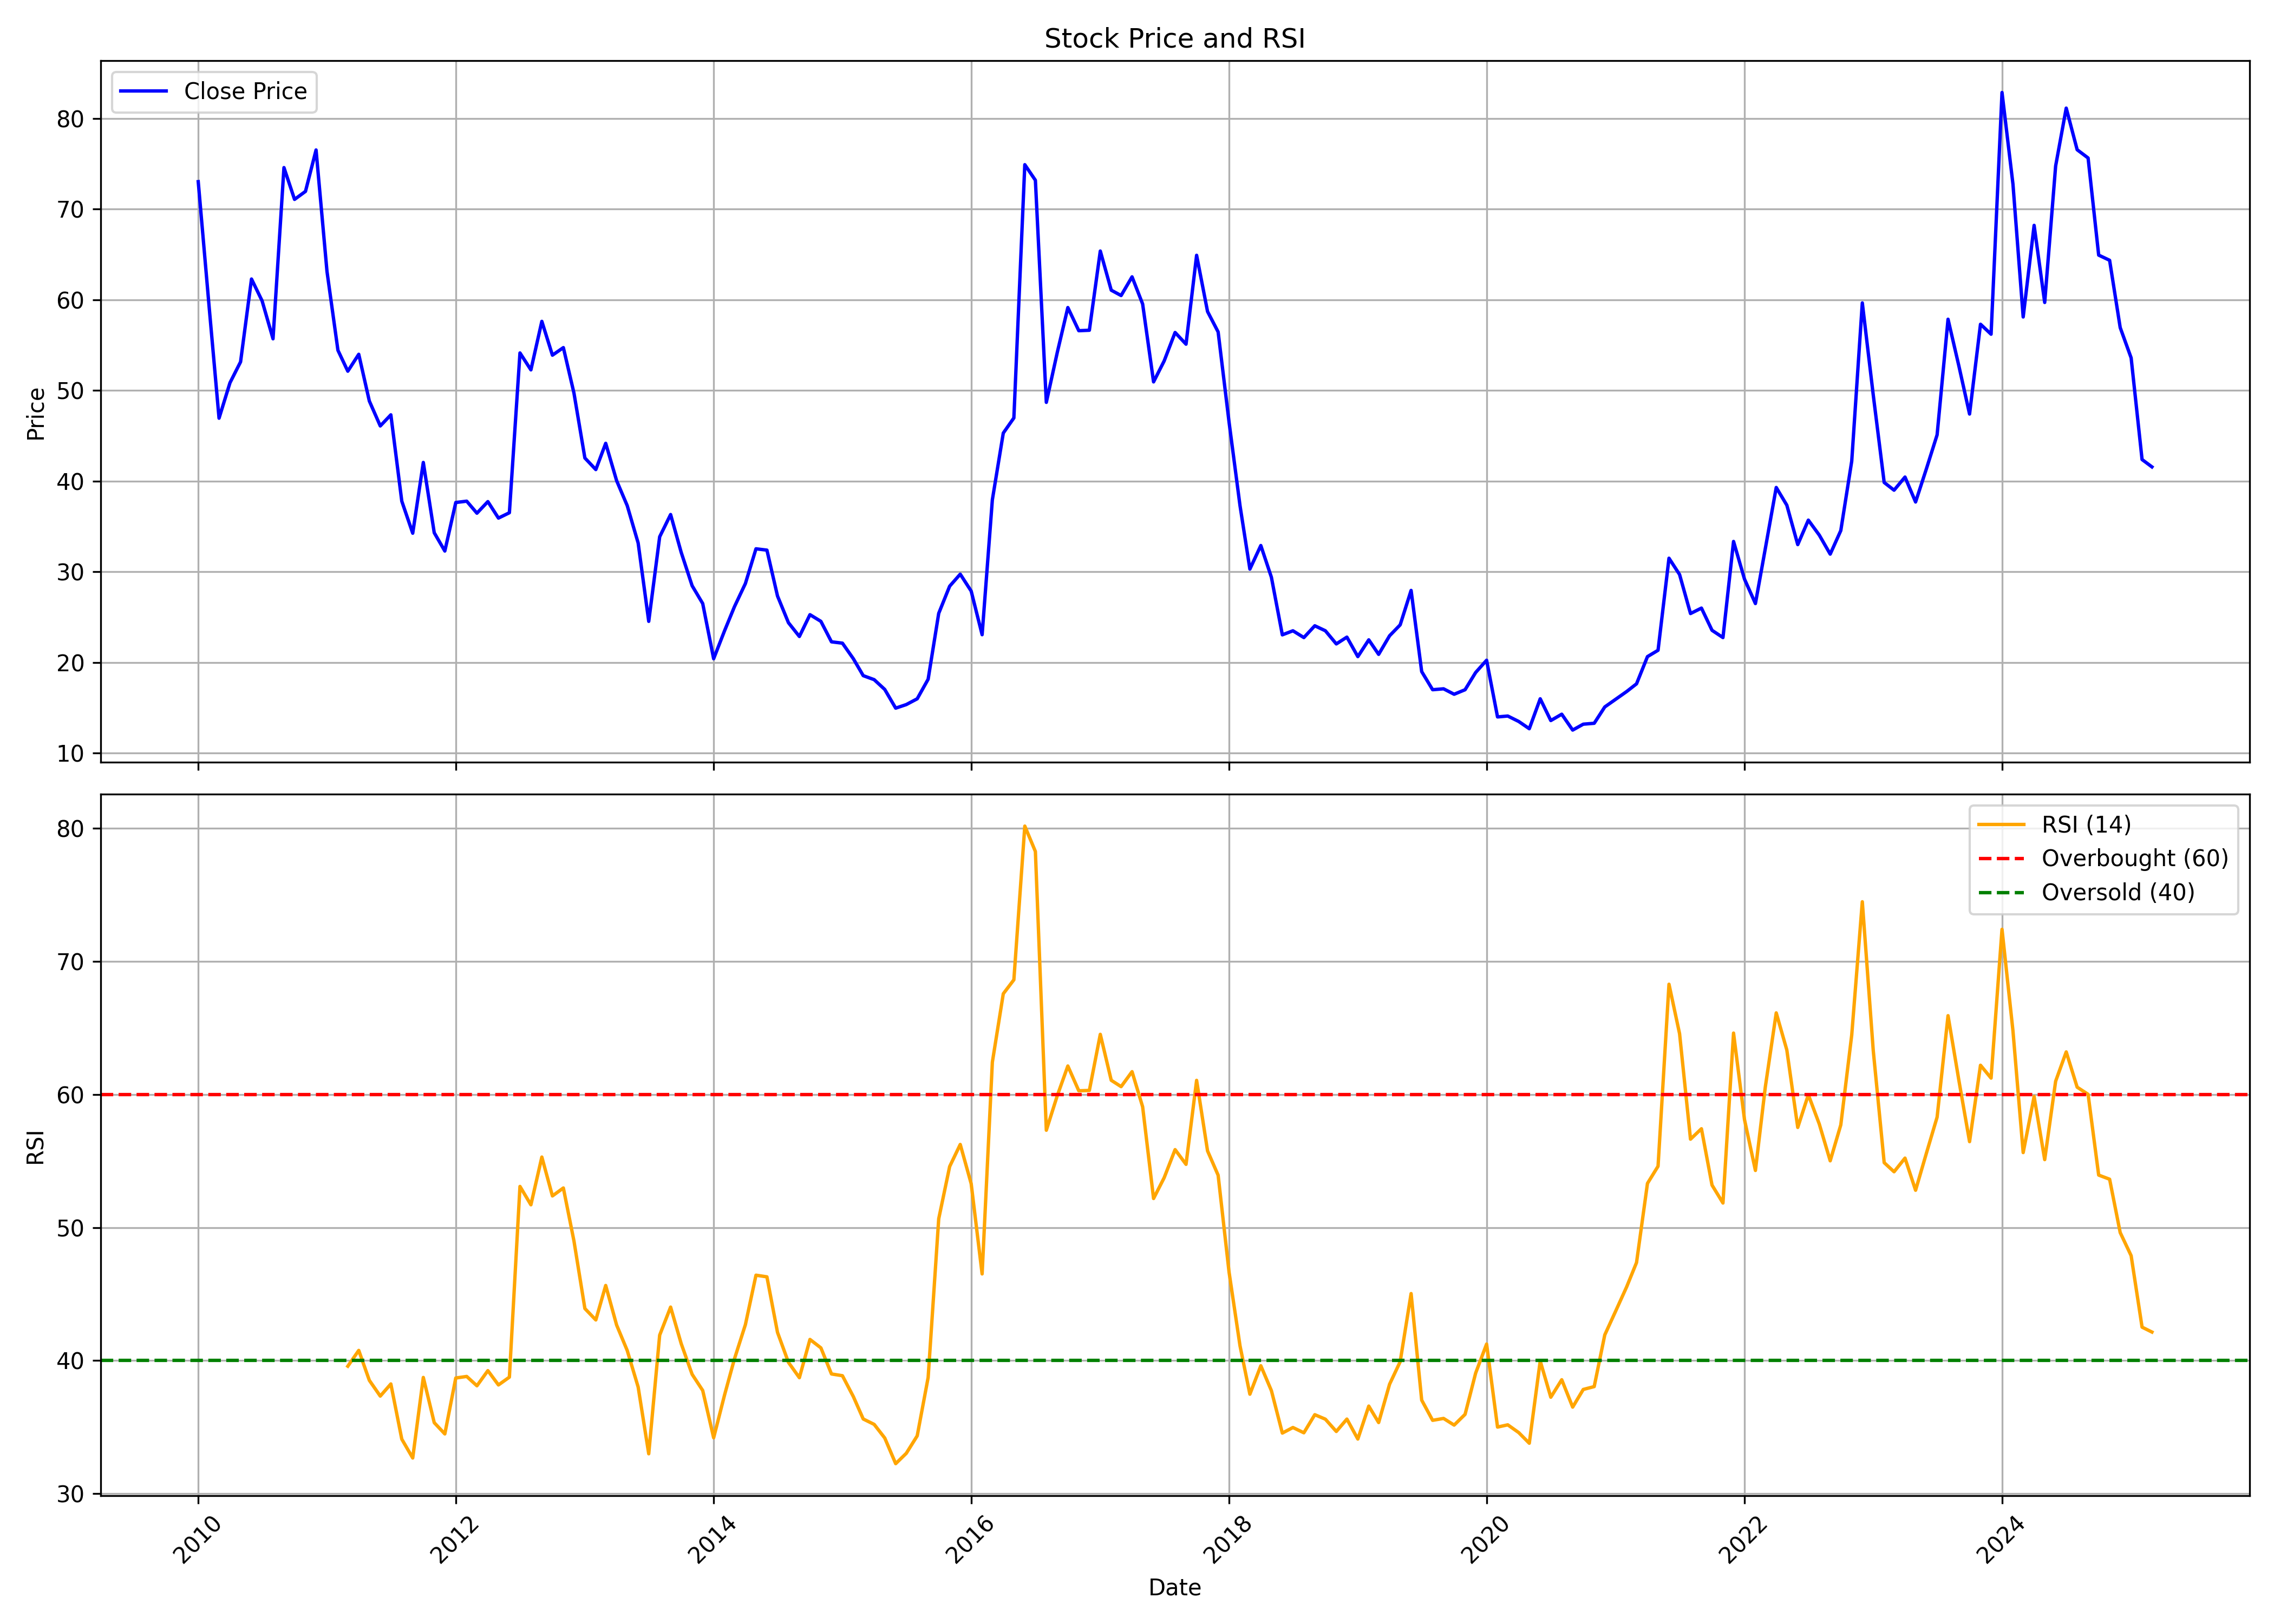

The data file committed next to this chart (first rows):
, date, symbol, open, high, low, close, volume, rsi
0, 2010-01-01, RAJSREESUG, 82.1, 107.3, 70.99, 73.02, 1805236, 
1, 2010-02-01, RAJSREESUG, 71.75, 83.23, 57.39, 59.18, 710476, 
2, 2010-03-01, RAJSREESUG, 59.18, 62.14, 45.67, 46.94, 2092258, 
3, 2010-04-01, RAJSREESUG, 47.08, 53.9, 45.9, 50.84, 689537, 
4, 2010-05-01, RAJSREESUG, 50.28, 61.39, 45.2, 53.15, 1143680, 
5, 2010-06-01, RAJSREESUG, 51.79, 63.93, 49.24, 62.28, 1459484, 
6, 2010-07-01, RAJSREESUG, 61.39, 67.7, 58.94, 59.88, 1237259, 
7, 2010-08-01, RAJSREESUG, 60.26, 63.74, 55.18, 55.69, 596920, 
8, 2010-09-01, RAJSREESUG, 56.45, 77.96, 55.65, 74.57, 2636630, 
9, 2010-10-01, RAJSREESUG, 79.26, 79.26, 65.71, 71.06, 673475, 
10, 2010-11-01, RAJSREESUG, 71.9, 83.68, 67.29, 71.95, 1212329, 
11, 2010-12-01, RAJSREESUG, 73.91, 81.03, 65.52, 76.51, 835850, 
12, 2011-01-01, RAJSREESUG, 76.71, 80.44, 59.87, 63.11, 476058, 
13, 2011-02-01, RAJSREESUG, 63.75, 68.71, 52.12, 54.43, 218880, 
14, 2011-03-01, RAJSREESUG, 57.67, 62.82, 51.09, 52.12, 149913, 39.58
15, 2011-04-01, RAJSREESUG, 53.64, 62.82, 53.49, 53.99, 138367, 40.76
16, 2011-05-01, RAJSREESUG, 53.2, 55.9, 45.15, 48.83, 189854, 38.51
17, 2011-06-01, RAJSREESUG, 49.08, 55.95, 42.4, 46.08, 250237, 37.33
18, 2011-07-01, RAJSREESUG, 47.11, 49.81, 44.37, 47.31, 166127, 38.24
19, 2011-08-01, RAJSREESUG, 47.21, 48.83, 31.41, 37.79, 458464, 34.09
20, 2011-09-01, RAJSREESUG, 37.79, 45.1, 32.19, 34.26, 177477, 32.67
21, 2011-10-01, RAJSREESUG, 33.37, 45.15, 32.49, 42.06, 197485, 38.73
22, 2011-11-01, RAJSREESUG, 40.78, 42.7, 32.39, 34.31, 84125, 35.33
23, 2011-12-01, RAJSREESUG, 33.81, 35.34, 28.56, 32.29, 110709, 34.48
24, 2012-01-01, RAJSREESUG, 31.65, 42.16, 31.51, 37.64, 146567, 38.69
25, 2012-02-01, RAJSREESUG, 37.45, 40.24, 34.65, 37.79, 135205, 38.8
26, 2012-03-01, RAJSREESUG, 36.66, 39.75, 34.55, 36.46, 91284, 38.1
27, 2012-04-01, RAJSREESUG, 36.32, 39.16, 35.83, 37.74, 46706, 39.24
28, 2012-05-01, RAJSREESUG, 38.28, 39.21, 32.88, 35.92, 80956, 38.17
29, 2012-06-01, RAJSREESUG, 35.53, 39.07, 33.37, 36.51, 40981, 38.75
30, 2012-07-01, RAJSREESUG, 36.76, 58.6, 36.66, 54.13, 501658, 53.09
31, 2012-08-01, RAJSREESUG, 53, 58.89, 50.55, 52.27, 229151, 51.71
32, 2012-09-01, RAJSREESUG, 52.17, 61.64, 52.12, 57.62, 225078, 55.3
33, 2012-10-01, RAJSREESUG, 57.42, 58.89, 52.66, 53.89, 177617, 52.37
34, 2012-11-01, RAJSREESUG, 53.89, 60.66, 46.18, 54.72, 134314, 52.97
35, 2012-12-01, RAJSREESUG, 53, 56.73, 47.11, 49.72, 107585, 48.99
36, 2013-01-01, RAJSREESUG, 49.08, 53.99, 42.3, 42.55, 104360, 43.91
37, 2013-02-01, RAJSREESUG, 45.15, 47.11, 38.87, 41.27, 119060, 43.05
38, 2013-03-01, RAJSREESUG, 44.07, 44.37, 37.4, 44.17, 136863, 45.64
39, 2013-04-01, RAJSREESUG, 44.17, 45.64, 37.69, 40.05, 195702, 42.67
40, 2013-05-01, RAJSREESUG, 40.05, 42.65, 34.8, 37.3, 84407, 40.76
41, 2013-06-01, RAJSREESUG, 36.42, 38.62, 30.62, 33.18, 53470, 38.01
42, 2013-07-01, RAJSREESUG, 32.88, 38.62, 24.54, 24.54, 14112, 32.99
43, 2013-08-01, RAJSREESUG, 29.45, 35.83, 26.99, 33.86, 27687, 41.91
44, 2013-09-01, RAJSREESUG, 37.25, 43.19, 35.34, 36.32, 19762, 44.02
45, 2013-10-01, RAJSREESUG, 36.32, 38.13, 31.85, 32.15, 71140, 41.27
46, 2013-11-01, RAJSREESUG, 30.58, 31.41, 27.48, 28.46, 91780, 38.96
47, 2013-12-01, RAJSREESUG, 29.4, 29.4, 25.91, 26.5, 57370, 37.75
48, 2014-01-01, RAJSREESUG, 26.45, 28.46, 20.12, 20.42, 103024, 34.2
49, 2014-02-01, RAJSREESUG, 21.1, 24.78, 18.16, 23.51, 304351, 37.42
50, 2014-03-01, RAJSREESUG, 23.31, 27.29, 22.38, 26.16, 159186, 40.13
51, 2014-04-01, RAJSREESUG, 26.8, 31.8, 26.65, 28.71, 198336, 42.7
52, 2014-05-01, RAJSREESUG, 28.71, 38.67, 24.15, 32.54, 308346, 46.42
53, 2014-06-01, RAJSREESUG, 31.75, 36.37, 28.96, 32.39, 536243, 46.29
54, 2014-07-01, RAJSREESUG, 32.15, 33.96, 26.6, 27.34, 224726, 42.12
55, 2014-08-01, RAJSREESUG, 26.5, 28.76, 23.56, 24.39, 158607, 39.86
56, 2014-09-01, RAJSREESUG, 24.54, 30.87, 22.58, 22.87, 170566, 38.71
57, 2014-10-01, RAJSREESUG, 22.92, 25.72, 21.74, 25.27, 77961, 41.59
58, 2014-11-01, RAJSREESUG, 24.64, 29.2, 23.56, 24.54, 150140, 40.95
59, 2014-12-01, RAJSREESUG, 25.03, 25.03, 19.29, 22.28, 170226, 38.99
... 123 more rows
